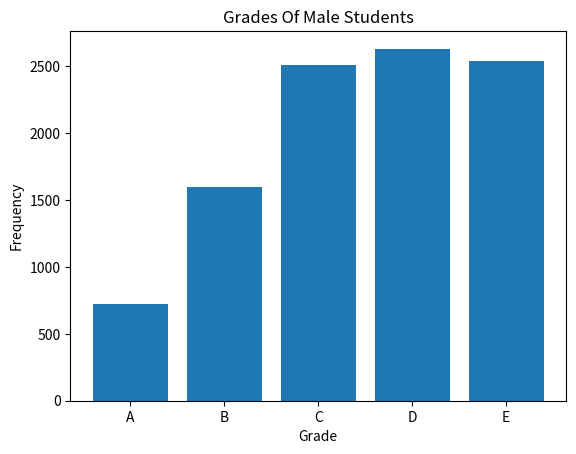

Source code (Python):
from numpy import array
from numpy.random import normal
from matplotlib import pyplot

def genData():
    heights = []
    weights = []
    grades = []
    N = 10000

    for i in range(N):
        while True:
            #身高服从均值172，标准差为6的正态分布
            height = normal(172, 6)
            if 0 < height: break
        while True:
            #体重由身高作为自变量的线性回归模型产生，误差服从标准正态分布
            weight = (height - 80) * 0.7 + normal(0, 1)
            if 0 < weight: break
        while True:
            #分数服从均值为70，标准差为15的正态分布
            score = normal(70, 15)
            if 0 <= score and score <= 100:
                grade = 'E' if score < 60 else ('D' if score < 70 else ('C' if score < 80 else ('B' if score < 90 else 'A')))
                break
        heights.append(height)
        weights.append(weight)
        grades.append(grade)
    return array(heights), array(weights), array(grades)

heights, weights, grades = genData()


#绘制柱状图
def drawBar(grades):
    xticks = ['A', 'B', 'C', 'D', 'E']
    gradeGroup = {}
    #对每一类成绩进行频数统计
    for grade in grades:
        gradeGroup[grade] = gradeGroup.get(grade, 0) + 1
    #创建柱状图
    #第一个参数为柱的横坐标
    #第二个参数为柱的高度
    #参数align为柱的对齐方式，以第一个参数为参考标准
    pyplot.bar(range(5), [gradeGroup.get(xtick, 0) for xtick in xticks], align='center')

    #设置柱的文字说明
    #第一个参数为文字说明的横坐标
    #第二个参数为文字说明的内容
    pyplot.xticks(range(5), xticks)

    #设置横坐标的文字说明
    pyplot.xlabel('Grade')
    #设置纵坐标的文字说明
    pyplot.ylabel('Frequency')
    #设置标题
    pyplot.title('Grades Of Male Students')
    #绘图
    pyplot.show()

drawBar(grades)